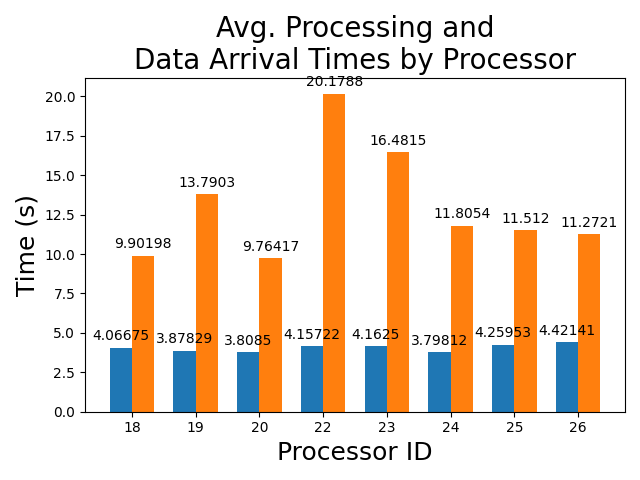

Data behind this chart, as committed beside it:
processor_ids, avg_processing_times, avg_data_arrival_times
18, 4.067, 9.902
19, 3.878, 13.79
20, 3.809, 9.764
22, 4.157, 20.18
23, 4.162, 16.48
24, 3.798, 11.81
25, 4.26, 11.51
26, 4.421, 11.27
